Run: headless pygame with SDL's dummy video driver; simulated clock (each Clock.tick advances the game by its frame time, no real sleeping); random seed 0; keys injected as events and as key.get_pressed() state; mouse plan: one left click at the window centre at the start of phase 2, then a move to the lower-right quarter at the start of phase 3; restart key R tapped at the start of phases 3 and 4.
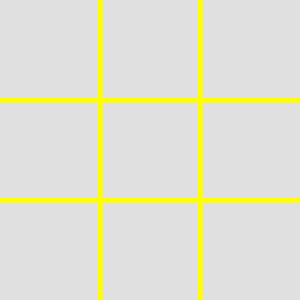
Frame 1 of 4 · flips 1–60 · no input
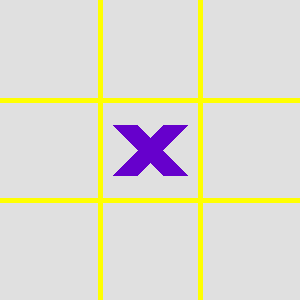
Frame 2 of 4 · flips 61–180 · clicked the window centre · tapped SPACE, RETURN · held RIGHT (→), D
Frame 3 of 4 · flips 181–300 · moved the mouse to the lower-right quarter · tapped R · held DOWN (↓), S · screen unchanged from frame 2, image omitted
Frame 4 of 4 · flips 301–420 · tapped R · held LEFT (←), A, UP (↑), W · screen unchanged from frame 3, image omitted

The pygame program that drew these frames:

import pygame
import sys

pygame.init()

# Constants: sizes of elements
WIDTH, HEIGHT = 300, 300
LINE_WIDTH = 5
BOARD_ROWS, BOARD_COLS = 3, 3
SQUARE_SIZE = WIDTH // BOARD_COLS
CIRCLE_RADIUS = SQUARE_SIZE // 3
CIRCLE_WIDTH = 15
CROSS_WIDTH = 25
SPACE = SQUARE_SIZE // 4

# Colors
BG_COLOR = (224, 224, 224)
LINE_COLOR = (255, 255, 0)
CIRCLE_COLOR = (25, 0, 51)
CROSS_COLOR = (102, 0, 204)

# Display settings
screen = pygame.display.set_mode((WIDTH, HEIGHT))
pygame.display.set_caption("Tic Tac Toe")
screen.fill(BG_COLOR)

# Board settings
board = [[None]*BOARD_COLS for _ in range(BOARD_ROWS)]

# Functions
def draw_lines():
    # Vertical lines
    pygame.draw.line(screen, LINE_COLOR, (SQUARE_SIZE, 0), (SQUARE_SIZE, HEIGHT), LINE_WIDTH)
    pygame.draw.line(screen, LINE_COLOR, (2 * SQUARE_SIZE, 0), (2 * SQUARE_SIZE, HEIGHT), LINE_WIDTH)
    # Horizontal lines
    pygame.draw.line(screen, LINE_COLOR, (0, SQUARE_SIZE), (WIDTH, SQUARE_SIZE), LINE_WIDTH)
    pygame.draw.line(screen, LINE_COLOR, (0, 2 * SQUARE_SIZE), (WIDTH, 2 * SQUARE_SIZE), LINE_WIDTH)

def draw_figures():
    for row in range(BOARD_ROWS):
        for col in range(BOARD_COLS):
            if board[row][col] == 'X':
                pygame.draw.line(screen, CROSS_COLOR, (col * SQUARE_SIZE + SPACE, row * SQUARE_SIZE + SQUARE_SIZE - SPACE),
                                 (col * SQUARE_SIZE + SQUARE_SIZE - SPACE, row * SQUARE_SIZE + SPACE), CROSS_WIDTH)
                pygame.draw.line(screen, CROSS_COLOR, (col * SQUARE_SIZE + SPACE, row * SQUARE_SIZE + SPACE),
                                 (col * SQUARE_SIZE + SQUARE_SIZE - SPACE, row * SQUARE_SIZE + SQUARE_SIZE - SPACE), CROSS_WIDTH)
            elif board[row][col] == 'O':
                pygame.draw.circle(screen, CIRCLE_COLOR,
                                   (col * SQUARE_SIZE + SQUARE_SIZE // 2, row * SQUARE_SIZE + SQUARE_SIZE // 2),
                                   CIRCLE_RADIUS, CIRCLE_WIDTH)

def mark_square(row, col, player):
    board[row][col] = player

def available_square(row, col):
    return board[row][col] is None

def is_board_full():
    for row in range(BOARD_ROWS):
        for col in range(BOARD_COLS):
            if board[row][col] is None:
                return False
    return True

def check_win(player):
    # Check rows
    for row in range(BOARD_ROWS):
        if board[row][0] == board[row][1] == board[row][2] == player:
            draw_winning_line(row, 0, row, 2)
            return True

    # Check columns
    for col in range(BOARD_COLS):
        if board[0][col] == board[1][col] == board[2][col] == player:
            draw_winning_line(0, col, 2, col)
            return True

    # Check diagonals
    if board[0][0] == board[1][1] == board[2][2] == player:
        draw_winning_line(0, 0, 2, 2)
        return True
    if board[0][2] == board[1][1] == board[2][0] == player:
        draw_winning_line(0, 2, 2, 0)
        return True

    return False

def draw_winning_line(row1, col1, row2, col2):
    pygame.draw.line(screen, (255, 0, 0), (col1 * SQUARE_SIZE + SQUARE_SIZE // 2, row1 * SQUARE_SIZE + SQUARE_SIZE // 2),
                     (col2 * SQUARE_SIZE + SQUARE_SIZE // 2, row2 * SQUARE_SIZE + SQUARE_SIZE // 2), 4)

# Game loop
player = 'X'
running = True
game_over = False

while running:
    draw_lines()
    for event in pygame.event.get():
        if event.type == pygame.QUIT:
            pygame.quit()
            sys.exit()
        elif event.type == pygame.MOUSEBUTTONDOWN and not game_over:
            mouseX = event.pos[0]  # x
            mouseY = event.pos[1]  # y

            clicked_row = int(mouseY // SQUARE_SIZE)
            clicked_col = int(mouseX // SQUARE_SIZE)

            if available_square(clicked_row, clicked_col):
                mark_square(clicked_row, clicked_col, player)
                if check_win(player):
                    game_over = True
                player = 'O' if player == 'X' else 'X'

        elif event.type == pygame.KEYDOWN:
            if event.key == pygame.K_r:
                game_over = False
                player = 'X'

    draw_figures()

    pygame.display.update()

    if game_over and is_board_full():
        pygame.time.wait(300)
        game_over = False
        player = 'X'

    clock = pygame.time.Clock()
    clock.tick(60)

pygame.quit()
